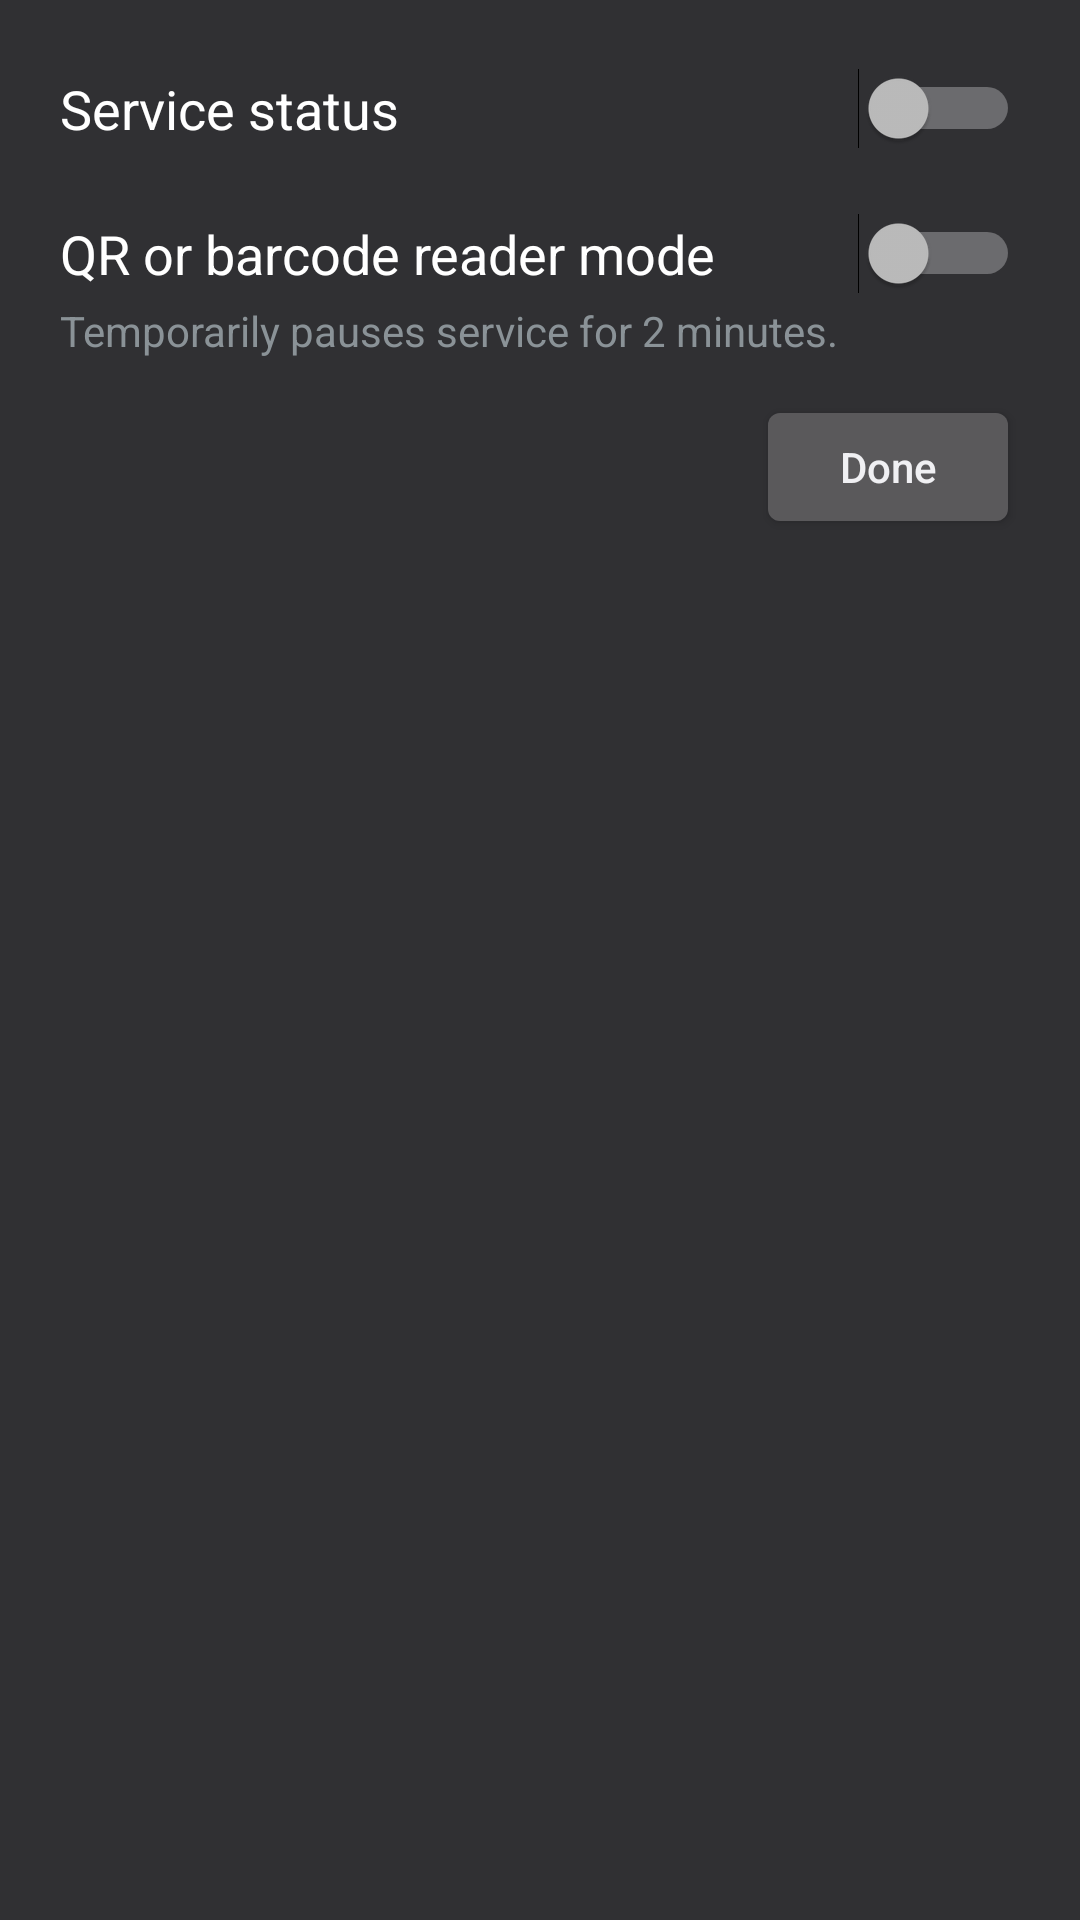

This screen was rendered from an Android layout file. Write that file and the resources it references.
<!-- AndroidManifest.xml: activity theme Theme.AutoLight.TilePanel -->
<!-- res/layout/activity_tile_details.xml -->
<?xml version="1.0" encoding="utf-8"?>
<LinearLayout xmlns:android="http://schemas.android.com/apk/res/android"
    android:layout_width="match_parent"
    android:layout_height="wrap_content"
    android:orientation="vertical"
    android:background="@color/tile_panel_background"
    android:paddingLeft="20dp"
    android:paddingRight="20dp"
    android:paddingTop="12dp"
    android:paddingBottom="12dp">

    <Switch
        android:id="@+id/switch_service"
        android:layout_width="match_parent"
        android:layout_height="wrap_content"
        android:paddingTop="12dp"
        android:paddingBottom="12dp"
        android:text="@string/service_status"
        android:textSize="18sp" />

    <Switch
        android:id="@+id/switch_qr_mode"
        android:layout_width="match_parent"
        android:layout_height="wrap_content"
        android:paddingTop="12dp"
        android:paddingBottom="4dp"
        android:text="@string/qr_barcode_mode"
        android:textSize="18sp" />

    <TextView
        android:layout_width="match_parent"
        android:layout_height="wrap_content"
        android:paddingBottom="12dp"
        android:text="@string/qr_barcode_hint"
        android:textSize="14sp" />

    <LinearLayout
        android:layout_width="match_parent"
        android:layout_height="wrap_content"
        android:gravity="end"
        android:orientation="horizontal">

        <Button
            android:id="@+id/btn_done"
            style="?android:attr/buttonStyle"
            android:layout_width="wrap_content"
            android:layout_height="wrap_content"
            android:textAllCaps="false"
            android:text="@string/done" />

    </LinearLayout>

</LinearLayout>
<!-- resources referenced by this layout -->
<resources>
  <color name="tile_panel_background">#FF303033</color>
  <string name="done">Done</string>
  <string name="qr_barcode_hint">Temporarily pauses service for 2 minutes.</string>
  <string name="qr_barcode_mode">QR or barcode reader mode</string>
  <string name="service_status">Service status</string>
  <style name="Theme.AutoLight.TilePanel" parent="@android:style/Theme.DeviceDefault.Dialog.NoActionBar">
          <item name="android:windowIsTranslucent">true</item>
          <item name="android:windowBackground">@android:color/transparent</item>
          <item name="android:backgroundDimEnabled">false</item>
      </style>
</resources>
